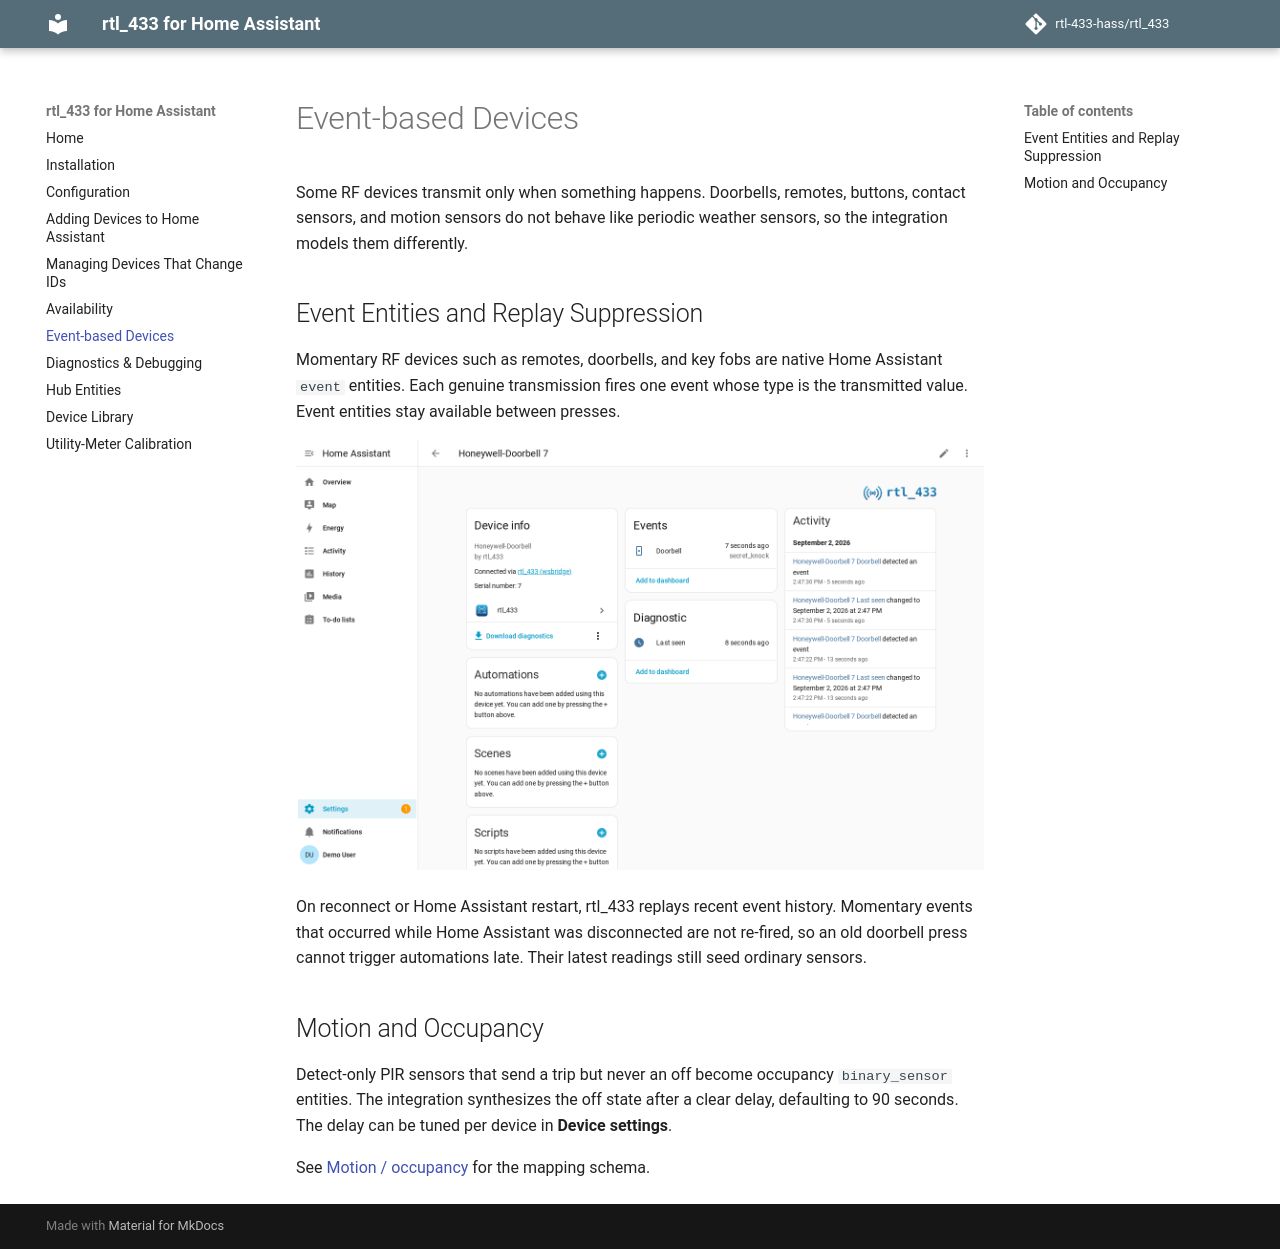

repository: rtl-433-hass/rtl_433 · page: 0.21/event-based-devices/index.html · generator: mkdocs

# Event-based Devices

Some RF devices transmit only when something happens. Doorbells, remotes,
buttons, contact sensors, and motion sensors do not behave like periodic weather
sensors, so the integration models them differently.

## Event Entities and Replay Suppression

Momentary RF devices such as remotes, doorbells, and key fobs are native Home
Assistant `event` entities. Each genuine transmission fires one event whose type
is the transmitted value. Event entities stay available between presses.

![A doorbell device page showing an event entity with its most recent event type and the activity log of presses](images/11-event-entity.png)

On reconnect or Home Assistant restart, rtl_433 replays recent event history.
Momentary events that occurred while Home Assistant was disconnected are not
re-fired, so an old doorbell press cannot trigger automations late. Ordinary
sensors still pick up the newest replayed reading when it is newer than the one
they show, so a door that opened while Home Assistant was restarting reads open.

## Motion and Occupancy

Detect-only PIR sensors that send a trip but never an off become occupancy
`binary_sensor` entities. The integration synthesizes the off state after a clear
delay, defaulting to 90 seconds. The delay can be tuned per device in **Device
settings**.

See [Motion / occupancy](device-library.md#motion-occupancy) for the mapping
schema.
